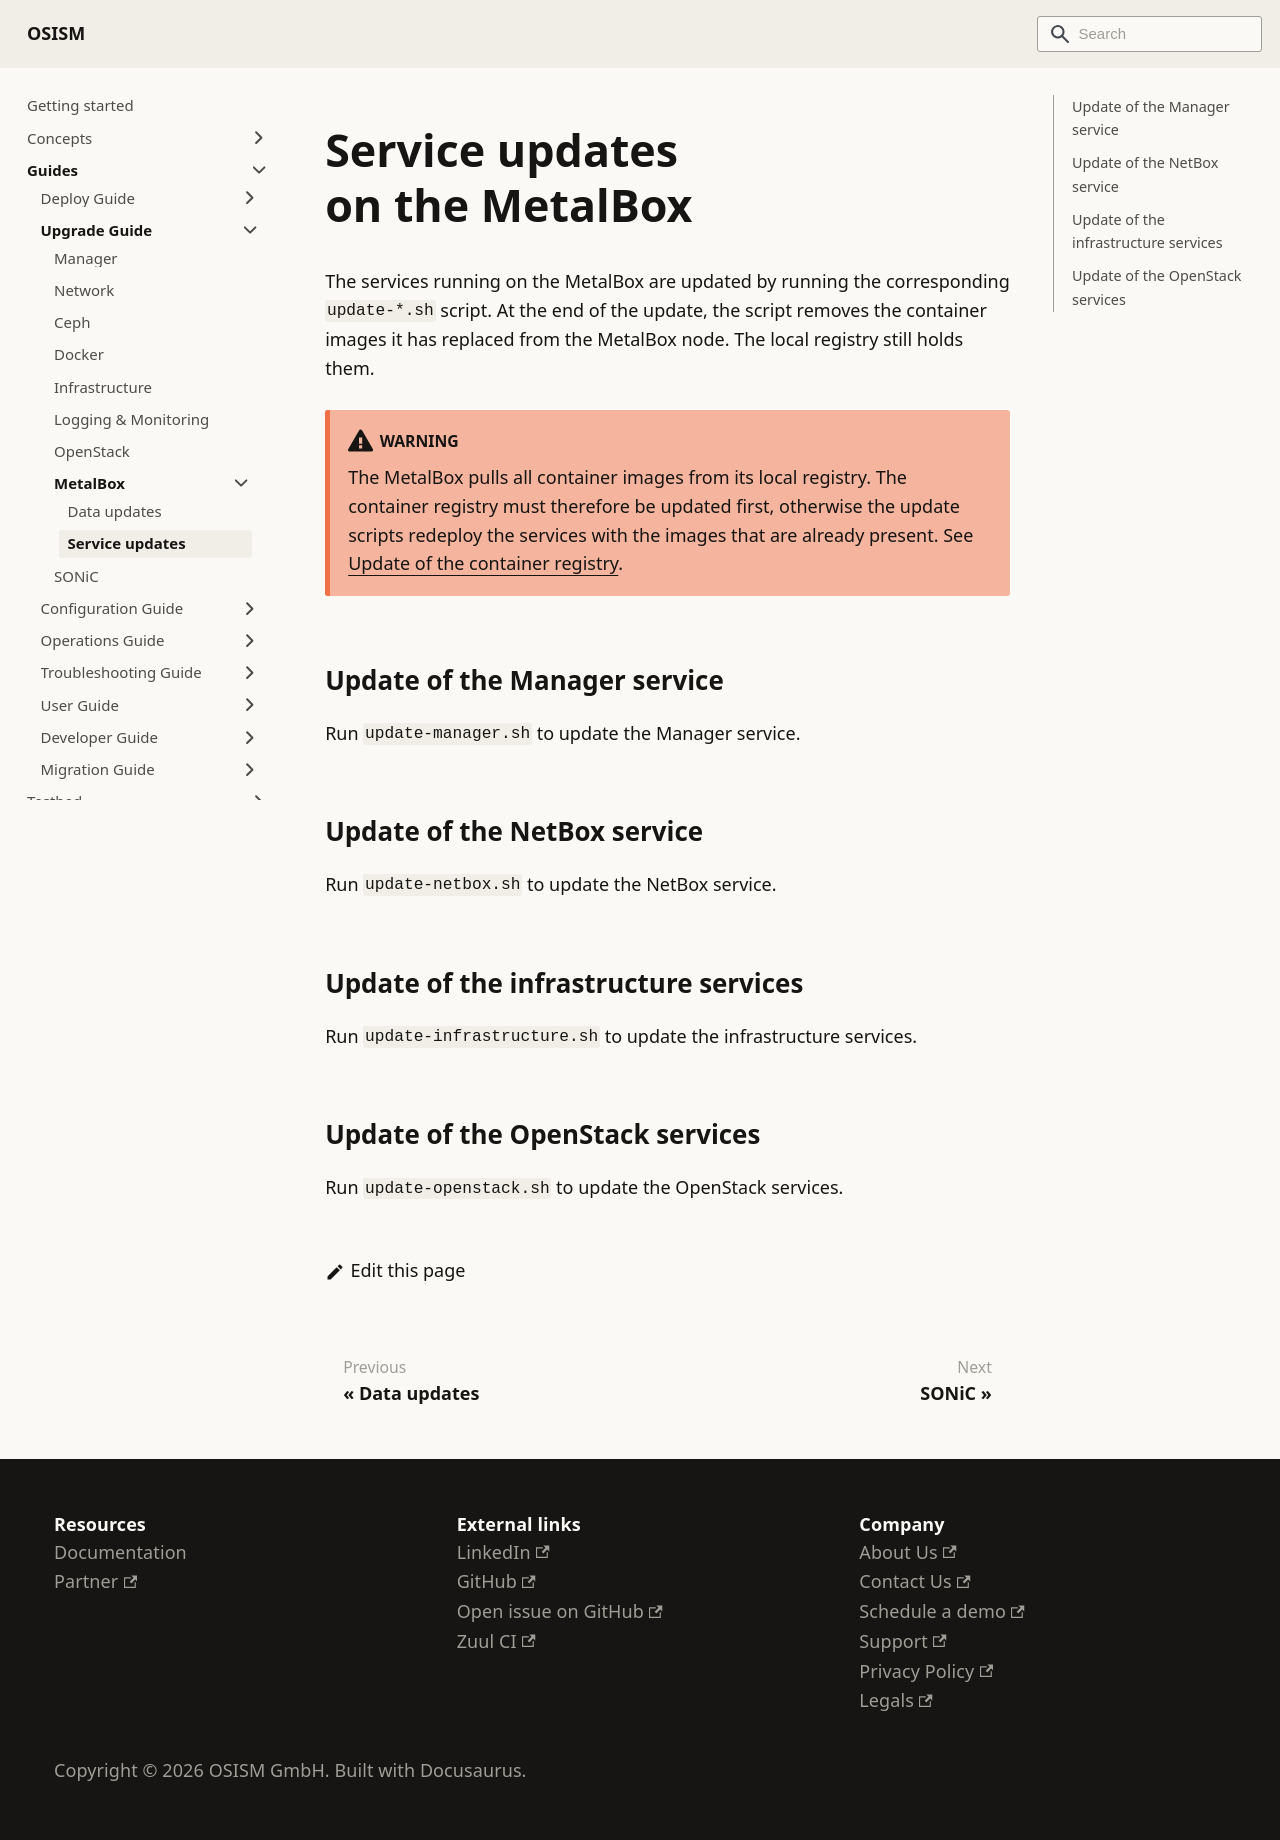

repository: osism/osism.github.io · page: docs/guides/upgrade-guide/metalbox/service-updates/index.html · generator: docusaurus

---
sidebar_label: Service updates
sidebar_position: 20
---

# Service updates on the MetalBox

The services running on the MetalBox are updated by running the corresponding
`update-*.sh` script. At the end of the update, the script removes the container
images it has replaced from the MetalBox node. The local registry still holds them.

:::warning

The MetalBox pulls all container images from its local registry. The container registry
must therefore be updated first, otherwise the update scripts redeploy the services
with the images that are already present. See
[Update of the container registry](./data-updates.md#update-of-the-container-registry).

:::

## Update of the Manager service

Run `update-manager.sh` to update the Manager service.

## Update of the NetBox service

Run `update-netbox.sh` to update the NetBox service.

## Update of the infrastructure services

Run `update-infrastructure.sh` to update the infrastructure services.

## Update of the OpenStack services

Run `update-openstack.sh` to update the OpenStack services.
